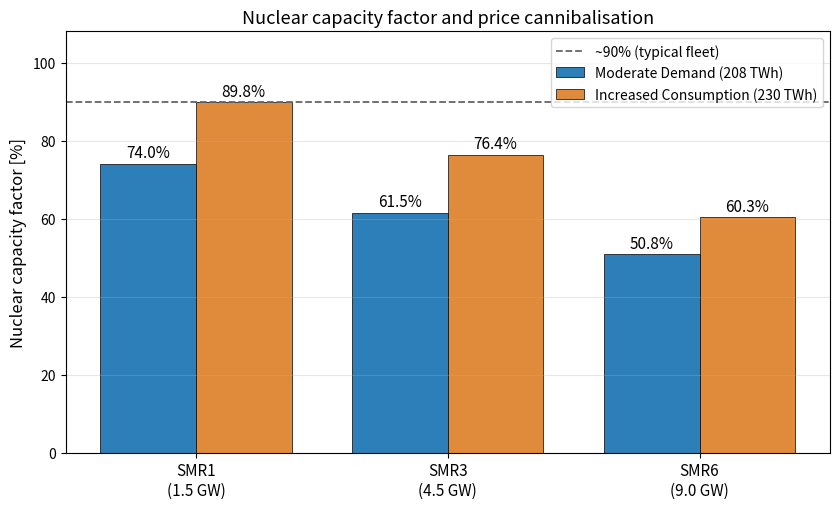

This chart was generated by the following Python code: (Note: this script raises an exception after producing the figure.)
#!/usr/bin/env python3
"""Regenerate Fig6_capacity_factor with a clean layout (annotation not hidden
behind the legend). Uses the verified capacity factors from Table 8.13 - no
database read required."""
import os, numpy as np
import matplotlib; matplotlib.use("Agg")
import matplotlib.pyplot as plt

FIG = "/Users/siva/Downloads/MT/Nuclear Power Norway Price/overleaf/pictures/results"
labels = ["SMR1\n(1.5 GW)", "SMR3\n(4.5 GW)", "SMR6\n(9.0 GW)"]
md = [74.0, 61.5, 50.8]
ic = [89.8, 76.4, 60.3]
x = np.arange(3); w = 0.38

fig, ax = plt.subplots(figsize=(8.5, 5.2))
b1 = ax.bar(x - w/2, md, w, label="Moderate Demand (208 TWh)", color="#2c7fb8", edgecolor="black", linewidth=0.5)
b2 = ax.bar(x + w/2, ic, w, label="Increased Consumption (230 TWh)", color="#e08a3c", edgecolor="black", linewidth=0.5)
ax.bar_label(b1, fmt="%.1f%%", fontsize=11, padding=2)
ax.bar_label(b2, fmt="%.1f%%", fontsize=11, padding=2)

# ~90% reference line for a typical operating reactor fleet, labelled via the
# legend so no floating text can collide with the bars or value labels
ax.axhline(90, ls="--", color="0.4", lw=1.3, label="~90% (typical fleet)")

ax.set_ylabel("Nuclear capacity factor [%]", fontsize=12)
ax.set_xticks(x); ax.set_xticklabels(labels, fontsize=11)
ax.set_ylim(0, 108)
ax.tick_params(axis="y", labelsize=10)
ax.set_title("Nuclear capacity factor and price cannibalisation", fontsize=13)
ax.legend(frameon=True, loc="upper right", fontsize=10)
ax.grid(axis="y", alpha=0.3)
fig.tight_layout()
fig.savefig(os.path.join(FIG, "Fig6_capacity_factor.pdf"))
fig.savefig(os.path.join(FIG, "Fig6_capacity_factor.png"), dpi=150)
print("regenerated Fig6_capacity_factor")
